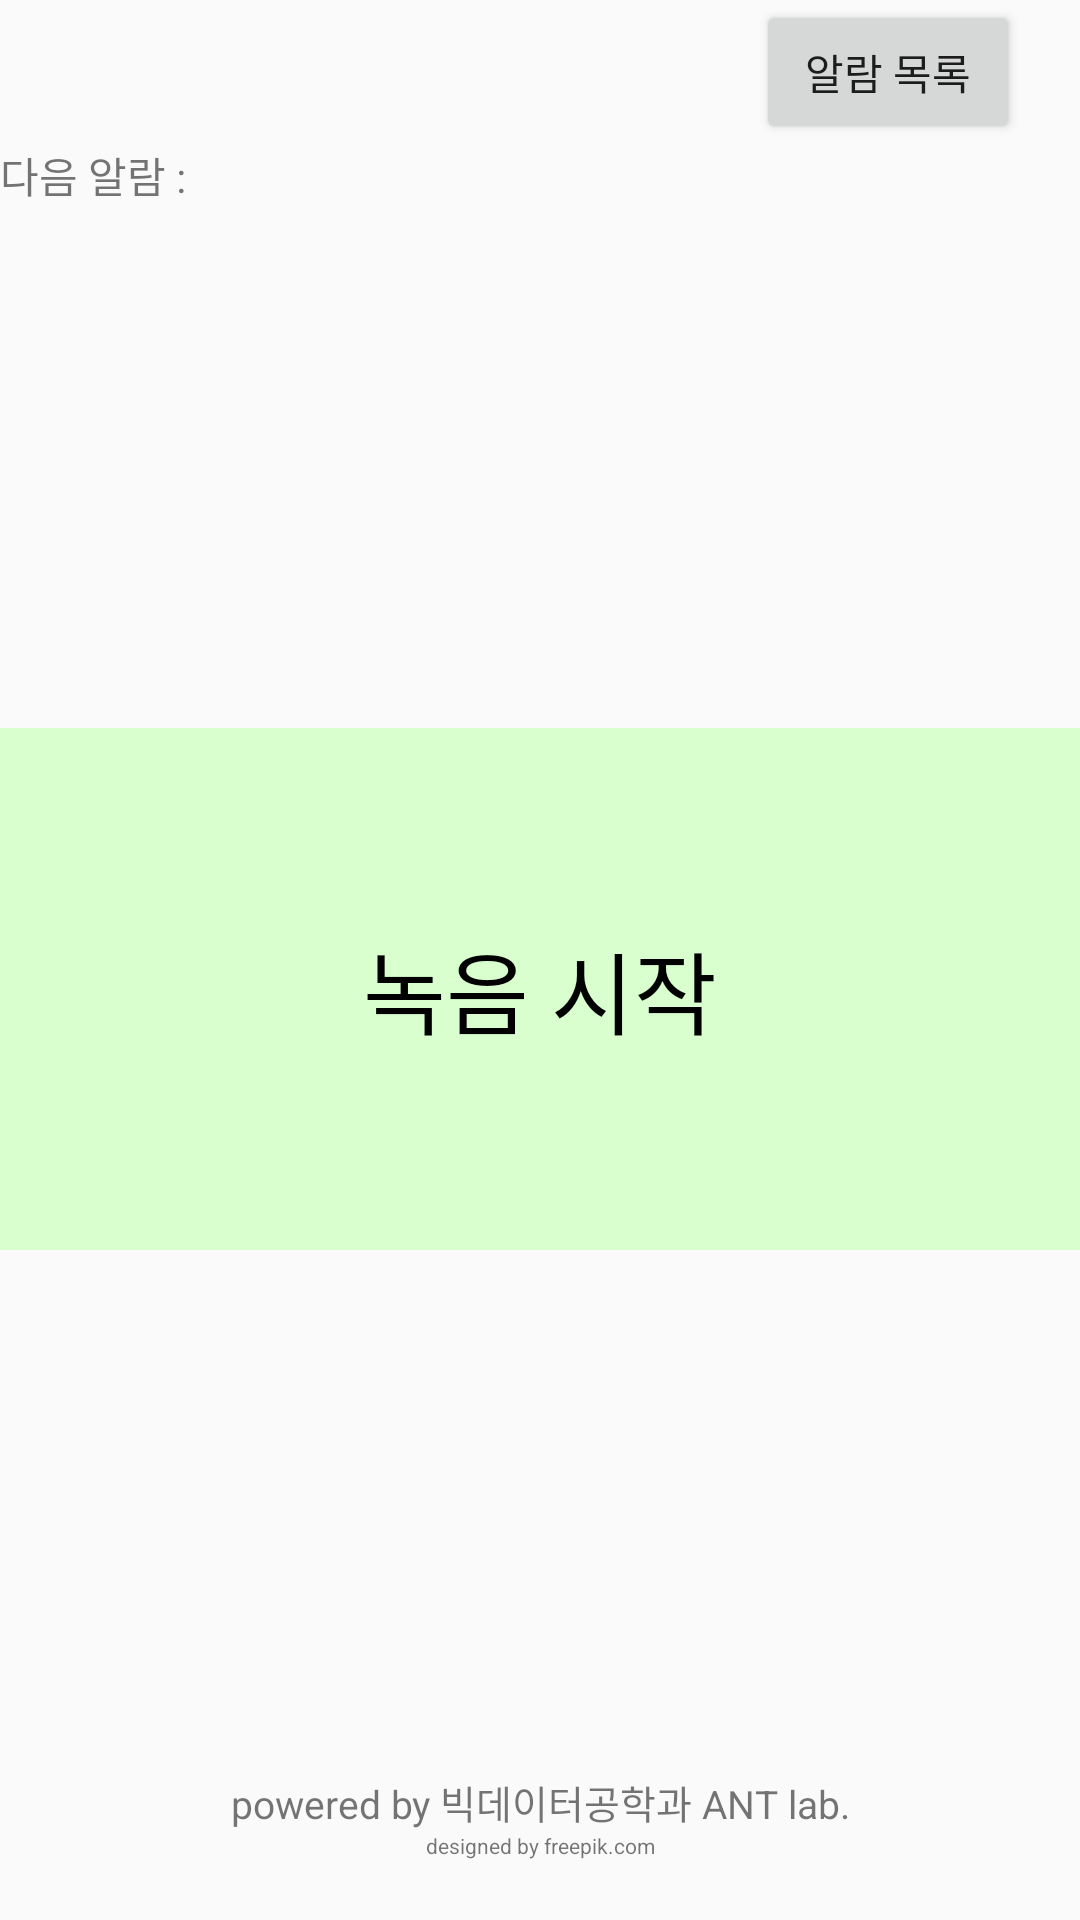

Here is an Android app screen rendered from its layout file. Give the layout XML and the strings, colors and styles it references.
<!-- AndroidManifest.xml: application theme AppTheme -->
<!-- res/layout/activity_main_2.xml -->
<?xml version="1.0" encoding="utf-8"?>
<LinearLayout xmlns:android="http://schemas.android.com/apk/res/android"
    xmlns:app="http://schemas.android.com/apk/res-auto"
    xmlns:tools="http://schemas.android.com/tools"
    android:layout_width="match_parent"
    android:layout_height="match_parent"
    android:orientation="vertical"
	android:gravity="center">

	<LinearLayout
		android:layout_width="match_parent"
		android:layout_height="wrap_content"
		android:gravity="center|end">

		<Button
			android:id="@+id/btn_alarm_list"
			android:layout_width="wrap_content"
			android:layout_height="wrap_content"
			android:text="알람 목록"
			android:layout_marginEnd="20dp"/>
	</LinearLayout>

	<TableLayout
		android:layout_width="match_parent"
		android:layout_height="wrap_content">

		<TableRow>
			<TextView
				android:text="@string/next_alarm" />
				
			<TextView
				android:id="@+id/tv_next_alarm"
				android:text="" />
		</TableRow>
	</TableLayout>
	
	<Space
		android:layout_width="0dp"
		android:layout_height="0dp"
		android:layout_weight="1"/>

	<TextView
		android:id="@+id/btn_record"
		android:layout_width="match_parent"
		android:layout_height="0dp"
		android:layout_weight="1"
		android:background="@color/recordingOff"
		android:gravity="center"
		android:textColor="@color/alarmText"
		android:textSize="@dimen/main_record_btn_text"
		android:text="@string/record_start" />

	<Space
		android:layout_width="0dp"
		android:layout_height="0dp"
		android:layout_weight="1"/>
	
	<TextView
		android:layout_width="match_parent"
		android:layout_height="wrap_content"
		android:gravity="center"
		android:textSize="13sp"
		android:text="@string/powered_by" />
		
	<TextView
		android:layout_width="match_parent"
		android:layout_height="wrap_content"
		android:gravity="center"
		android:layout_marginBottom="20dp"
		android:textSize="7sp"
		android:text="@string/designed_by" />
</LinearLayout>
<!-- resources referenced by this layout -->
<resources>
  <color name="alarmText">#000000</color>
  <color name="recordingOff">#D8FFCD</color>
  <dimen name="main_record_btn_text">30sp</dimen>
  <string name="designed_by">designed by freepik.com</string>
  <string name="next_alarm">다음 알람 : </string>
  <string name="powered_by">powered by 빅데이터공학과 ANT lab.</string>
  <string name="record_start">녹음 시작</string>
  <style name="AppTheme" parent="Theme.AppCompat.Light.DarkActionBar">
          
          <item name="colorPrimary">@color/colorPrimary</item>
          <item name="colorPrimaryDark">@color/colorPrimaryDark</item>
          <item name="colorAccent">@color/colorAccent</item>
          <item name="windowNoTitle">true</item>
          <item name="windowActionBar">false</item>
      </style>
  <color name="colorPrimary">#008577</color>
  <color name="colorPrimaryDark">#00574B</color>
  <color name="colorAccent">#D81B60</color>
</resources>
